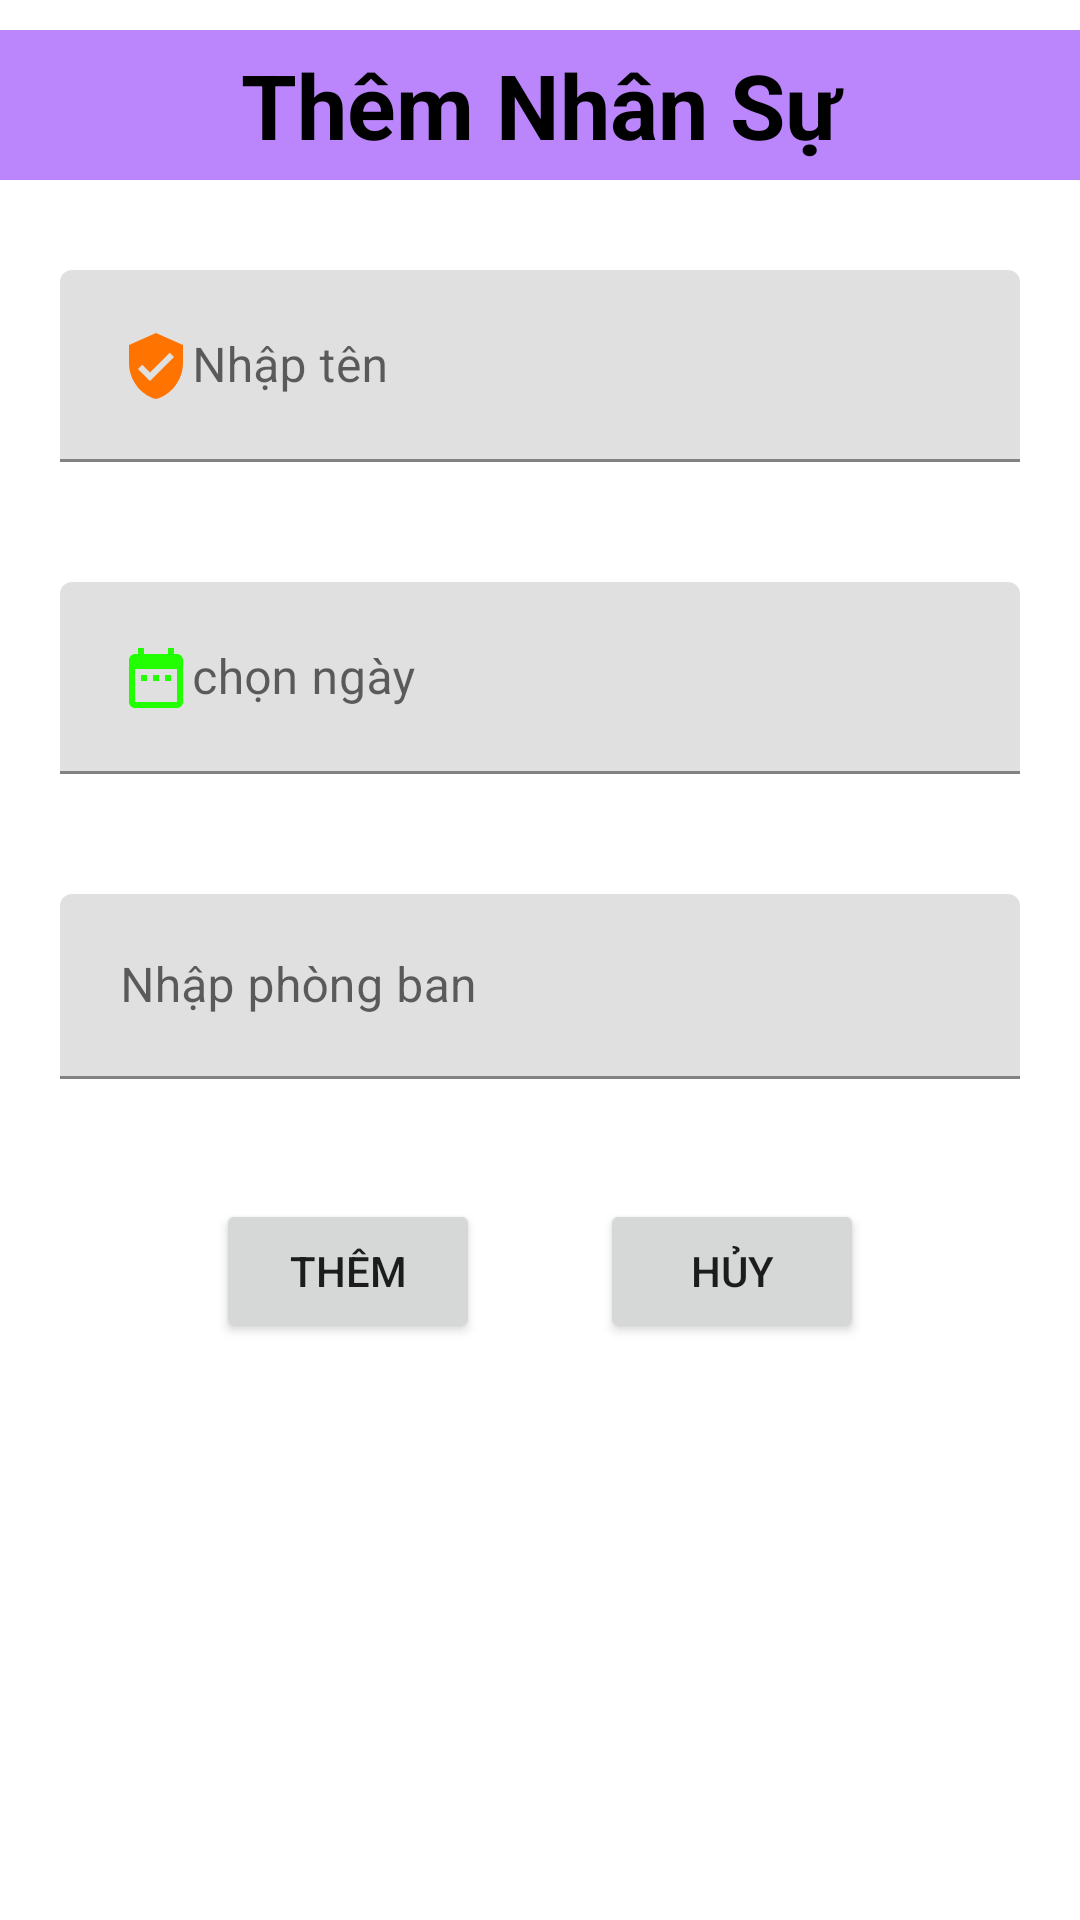

Android layout source for this screen:
<!-- AndroidManifest.xml: application theme Theme.Huynvph20687_2608 -->
<!-- res/layout/fragment_themnhansufrg.xml -->
<?xml version="1.0" encoding="utf-8"?>
<LinearLayout xmlns:android="http://schemas.android.com/apk/res/android"
    android:layout_width="match_parent"
    android:layout_height="match_parent"
    xmlns:app="http://schemas.android.com/apk/res-auto"
    android:orientation="vertical">
    <TextView
        android:layout_marginTop="10dp"
        android:layout_width="match_parent"
        android:layout_height="50dp"
        android:background="@color/purple_200"
        android:text="Thêm Nhân Sự"
        android:textSize="30dp"
        android:textColor="@color/black"
        android:textStyle="bold"
        android:gravity="center"
        android:layout_marginBottom="10dp"/>
    <com.google.android.material.textfield.TextInputLayout
        android:layout_width="match_parent"
        android:layout_height="wrap_content"
        >
        <com.google.android.material.textfield.TextInputEditText
            android:layout_width="match_parent"
            android:layout_height="wrap_content"
            android:hint="Nhập tên"

            android:id="@+id/edttenban"
            android:drawableLeft="@drawable/ic_baseline_verified_user_24"
            android:padding="20dp"
            android:layout_margin="20dp"/>
    </com.google.android.material.textfield.TextInputLayout>
    <com.google.android.material.textfield.TextInputLayout
        android:layout_width="match_parent"
        android:layout_height="wrap_content"
        >
        <com.google.android.material.textfield.TextInputEditText
            android:layout_width="match_parent"
            android:layout_height="wrap_content"
            android:hint="chọn ngày"
            android:id="@+id/edtngay"
            android:drawableLeft="@drawable/ic_baseline_date_range_24"
            android:padding="20dp"
            android:layout_margin="20dp"
           android:inputType="datetime"
            />
    </com.google.android.material.textfield.TextInputLayout>
    <com.google.android.material.textfield.TextInputLayout
        android:layout_width="match_parent"
        android:layout_height="wrap_content"
        >
        <com.google.android.material.textfield.TextInputEditText
            android:layout_width="match_parent"
            android:layout_height="wrap_content"
            android:hint="Nhập phòng ban"
            android:id="@+id/edtphongban"
            android:padding="20dp"
            android:layout_margin="20dp"/>
    </com.google.android.material.textfield.TextInputLayout>
    <LinearLayout
        android:layout_width="match_parent"
        android:layout_height="wrap_content"
        android:orientation="horizontal"
        android:gravity="center">
        <Button
            android:layout_width="wrap_content"
            android:layout_height="wrap_content"
            android:text="thêm"
            android:id="@+id/btnthem"
            android:layout_margin="20dp"/>
        <Button
            android:layout_width="wrap_content"
            android:layout_height="wrap_content"
            android:text="Hủy"
            android:id="@+id/btnhuy"
            android:layout_margin="20dp"/>
    </LinearLayout>
</LinearLayout>
<!-- resources referenced by this layout -->
<resources>
  <!-- drawable ic_baseline_date_range_24 (drawable) -->
  <vector android:height="24dp" android:tint="#22FF00"
      android:viewportHeight="24" android:viewportWidth="24"
      android:width="24dp" xmlns:android="http://schemas.android.com/apk/res/android">
      <path android:fillColor="@android:color/white" android:pathData="M9,11L7,11v2h2v-2zM13,11h-2v2h2v-2zM17,11h-2v2h2v-2zM19,4h-1L18,2h-2v2L8,4L8,2L6,2v2L5,4c-1.11,0 -1.99,0.9 -1.99,2L3,20c0,1.1 0.89,2 2,2h14c1.1,0 2,-0.9 2,-2L21,6c0,-1.1 -0.9,-2 -2,-2zM19,20L5,20L5,9h14v11z"/>
  </vector>
  <!-- drawable ic_baseline_verified_user_24 (drawable) -->
  <vector android:height="24dp" android:tint="#FF7300"
      android:viewportHeight="24" android:viewportWidth="24"
      android:width="24dp" xmlns:android="http://schemas.android.com/apk/res/android">
      <path android:fillColor="@android:color/white" android:pathData="M12,1L3,5v6c0,5.55 3.84,10.74 9,12 5.16,-1.26 9,-6.45 9,-12L21,5l-9,-4zM10,17l-4,-4 1.41,-1.41L10,14.17l6.59,-6.59L18,9l-8,8z"/>
  </vector>
  <style name="Theme.Huynvph20687_2608" parent="Theme.MaterialComponents.DayNight.DarkActionBar">
          
          <item name="colorPrimary">@color/purple_500</item>
          <item name="colorPrimaryVariant">@color/purple_700</item>
          <item name="colorOnPrimary">@color/white</item>
          
          <item name="colorSecondary">@color/teal_200</item>
          <item name="colorSecondaryVariant">@color/teal_700</item>
          <item name="colorOnSecondary">@color/black</item>
          
          <item name="android:statusBarColor" tools:targetApi="l">?attr/colorPrimaryVariant</item>
          
      </style>
  <!-- not gathered from this repository: default colours our renderer supplied (Android Studio template values) -->
  <color name="purple_200">#FFBB86FC</color>
  <color name="purple_500">#FF6200EE</color>
  <color name="purple_700">#FF3700B3</color>
  <color name="teal_200">#FF03DAC5</color>
  <color name="teal_700">#FF018786</color>
  <color name="black">#FF000000</color>
  <color name="white">#FFFFFFFF</color>
</resources>
